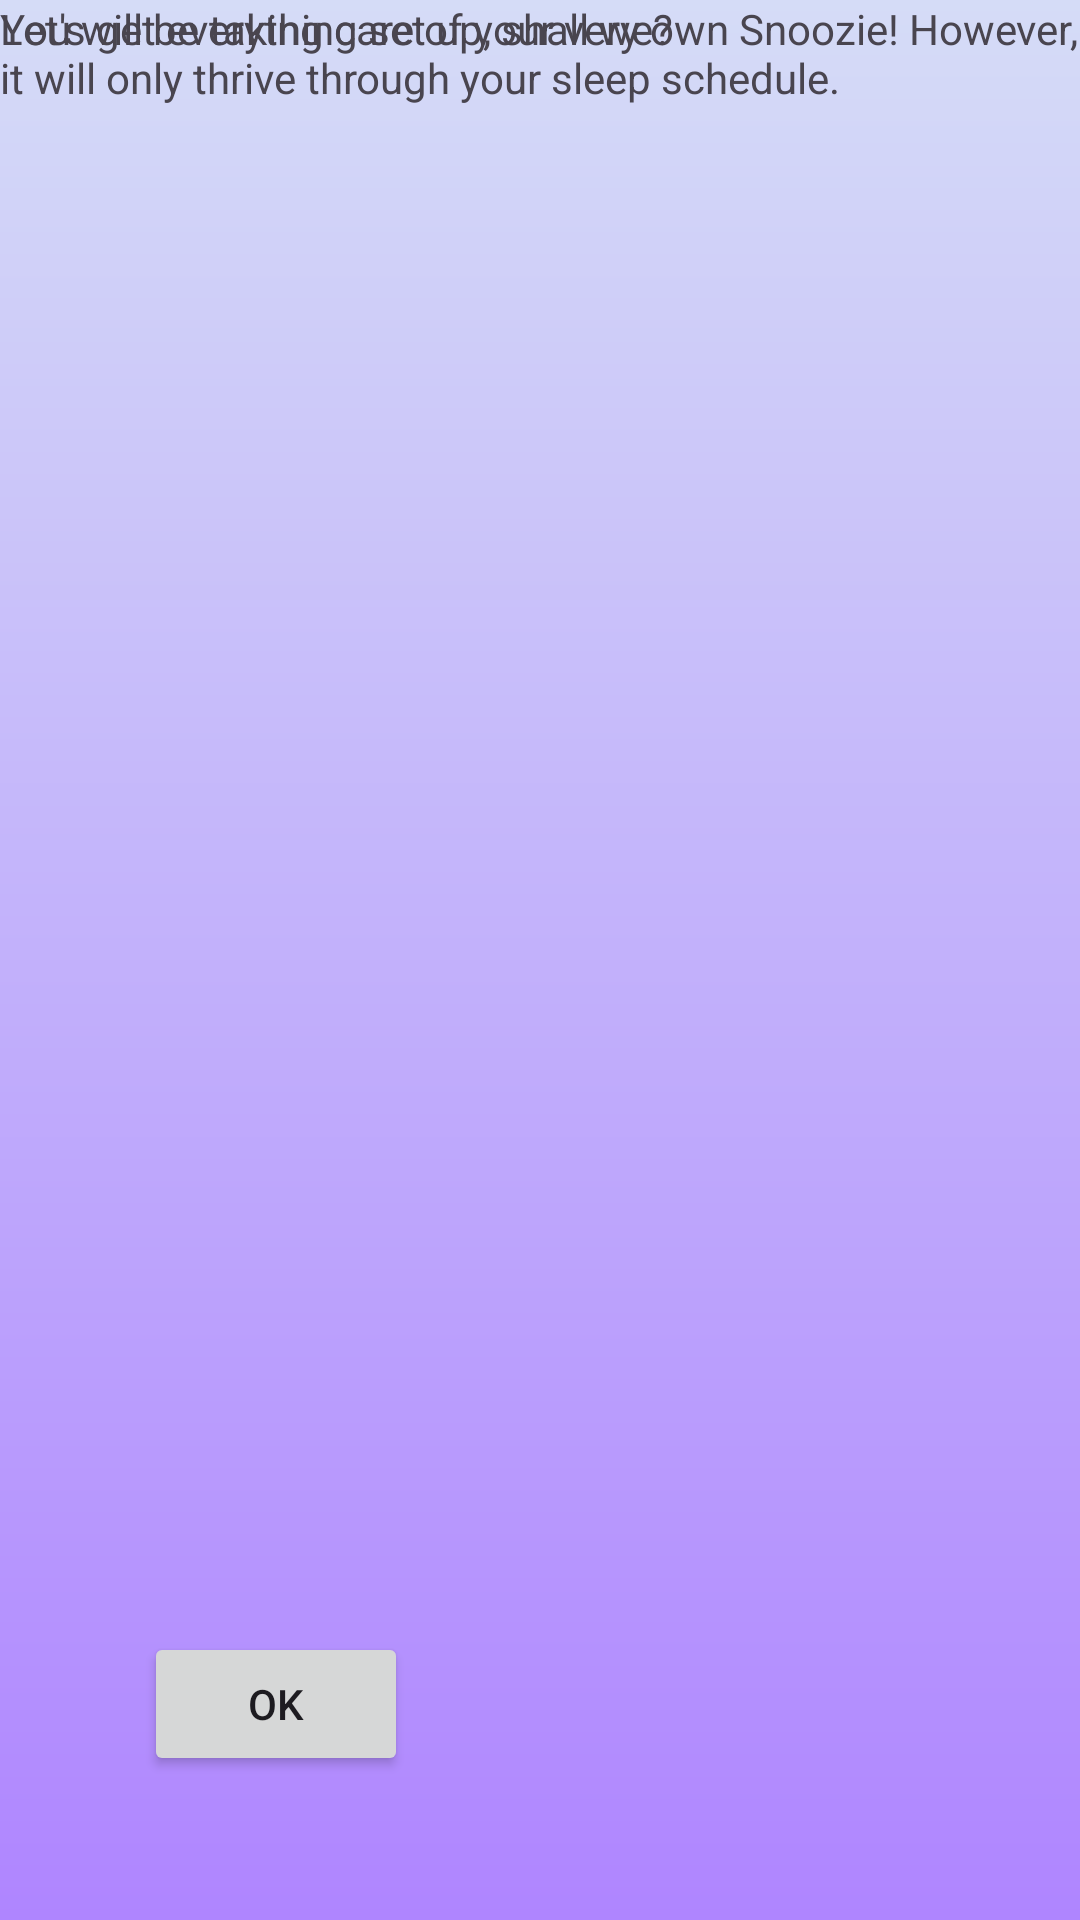

Here is an Android app screen rendered from its layout file. Give the layout XML and the strings, colors and styles it references.
<!-- AndroidManifest.xml: application theme Theme.Snooziroo -->
<!-- res/layout/activity_explain.xml -->
<?xml version="1.0" encoding="utf-8"?>
<androidx.constraintlayout.widget.ConstraintLayout xmlns:android="http://schemas.android.com/apk/res/android"
    xmlns:app="http://schemas.android.com/apk/res-auto"
    xmlns:tools="http://schemas.android.com/tools"
    android:layout_width="match_parent"
    android:layout_height="match_parent"
    android:background="@drawable/gradient_background"
    tools:context=".ExplainActivity">

    <TextView
        android:id="@+id/explainText"
        android:layout_width="wrap_content"
        android:layout_height="wrap_content"
        android:text="You will be taking care of your very own Snoozie! However, it will only thrive through your sleep schedule."
        app:layout_constraintStart_toStartOf="parent"
        app:layout_constraintTop_toTopOf="parent" />

    <TextView
        android:id="@+id/setupPromptText"
        android:layout_width="wrap_content"
        android:layout_height="wrap_content"
        android:text="Let's get everything set up, shall we?"
        app:layout_constraintStart_toStartOf="parent"
        app:layout_constraintTop_toTopOf="parent" />

    <Button
        android:id="@+id/okButton"
        android:layout_width="wrap_content"
        android:layout_height="wrap_content"
        android:layout_marginStart="48dp"
        android:layout_marginBottom="48dp"
        android:text="Ok"
        app:layout_constraintBottom_toBottomOf="parent"
        app:layout_constraintStart_toStartOf="parent" />
</androidx.constraintlayout.widget.ConstraintLayout>
<!-- resources referenced by this layout -->
<resources>
  <!-- drawable gradient_background (drawable) -->
  <?xml version="1.0" encoding="utf-8"?>
  
  <shape xmlns:android="http://schemas.android.com/apk/res/android">
      <gradient
          android:startColor="#d5dcf7"
          android:endColor="#af85ff"
          android:angle="270" />
  </shape>
  <style name="Theme.Snooziroo" parent="Base.Theme.Snooziroo" />
  <style name="Base.Theme.Snooziroo" parent="Theme.Material3.DayNight.NoActionBar">
          
          
      </style>
</resources>
